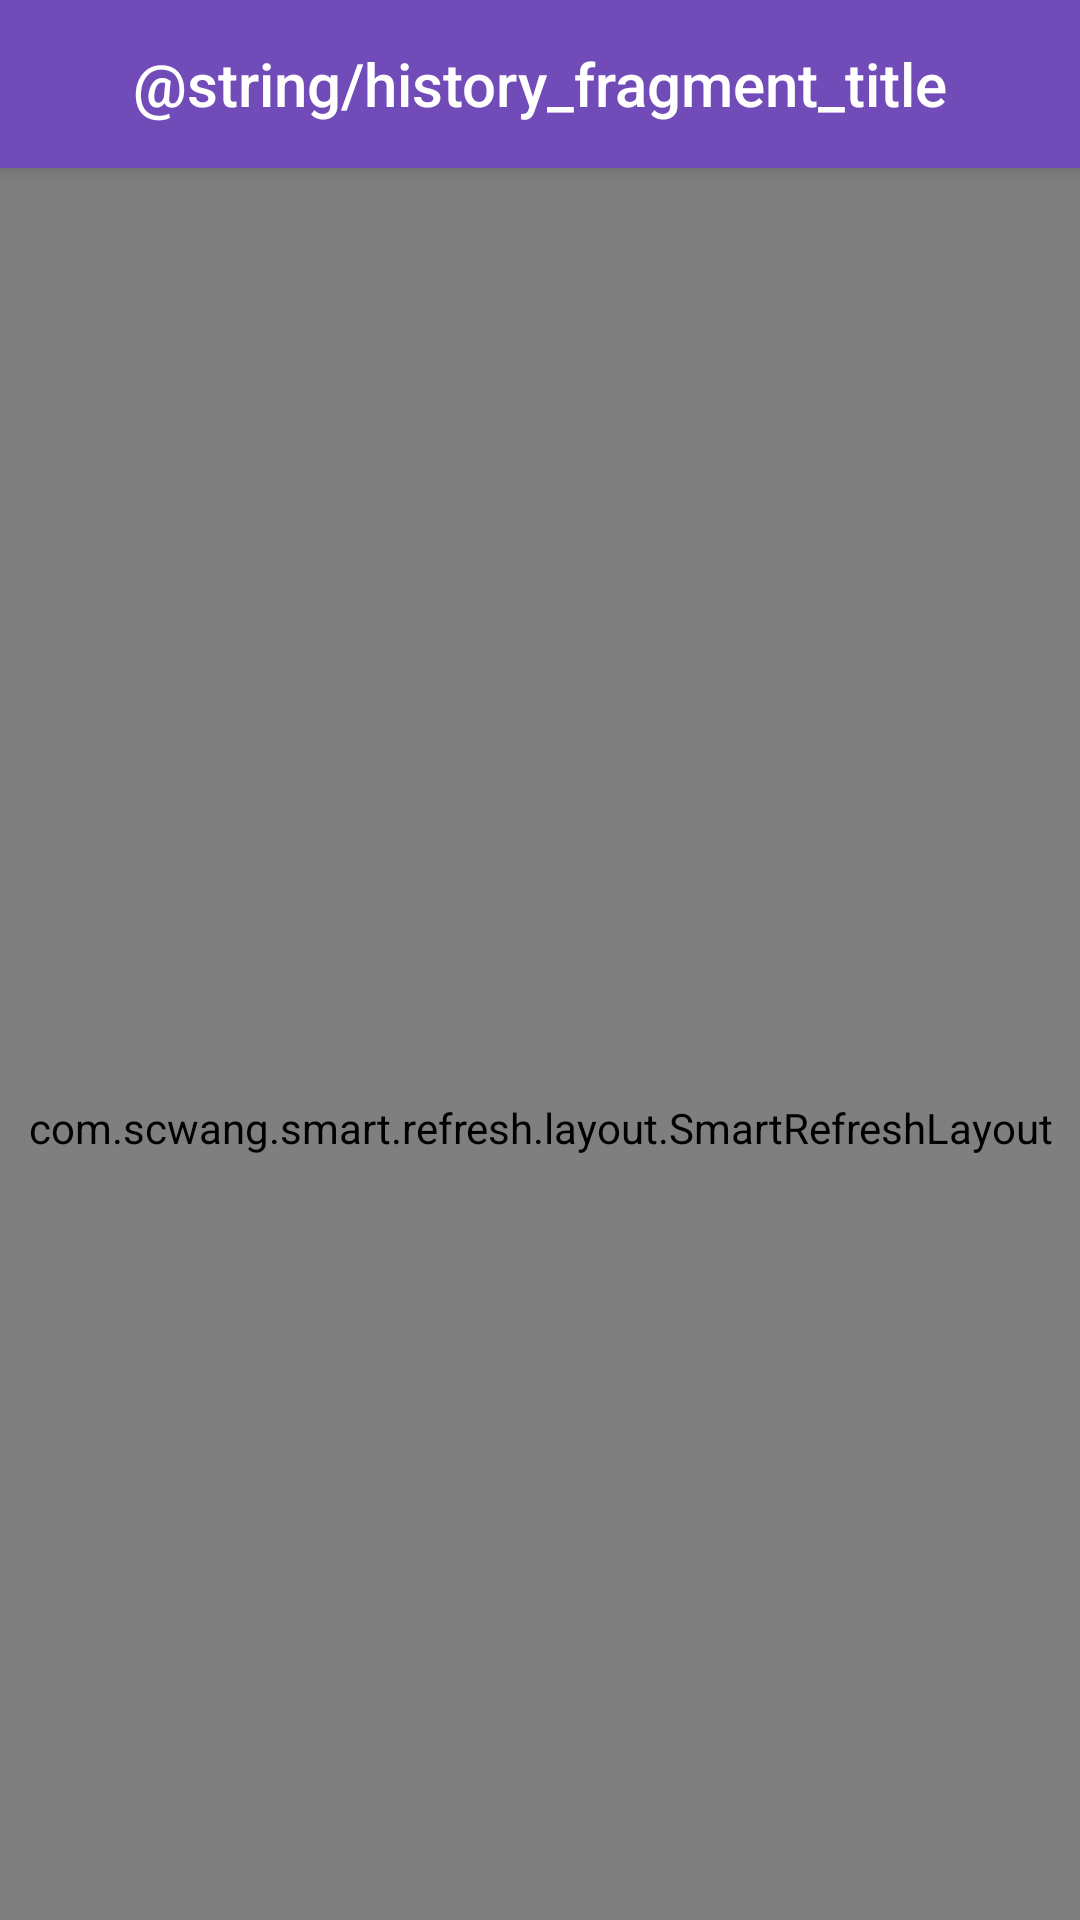

Write the Android layout XML for this screen, with the resource values it uses.
<!-- AndroidManifest.xml: application theme AppTheme -->
<!-- res/layout/history_fragment.xml -->
<?xml version="1.0" encoding="utf-8"?>
<androidx.coordinatorlayout.widget.CoordinatorLayout
    xmlns:android="http://schemas.android.com/apk/res/android"
    xmlns:app="http://schemas.android.com/apk/res-auto"
    android:layout_width="match_parent"
    android:layout_height="match_parent">

    <com.google.android.material.appbar.AppBarLayout
        android:layout_width="match_parent"
        android:layout_height="wrap_content"
        android:theme="@style/ThemeOverlay.AppCompat.Dark.ActionBar">

        <androidx.appcompat.widget.Toolbar
            android:id="@+id/history_toolbar"
            android:layout_width="match_parent"
            android:layout_height="?attr/actionBarSize"
            android:background="?attr/colorPrimary"
            android:fitsSystemWindows="true"
            app:layout_scrollFlags="scroll|snap|enterAlways"
            app:popupTheme="@style/ThemeOverlay.AppCompat.Light">

            <TextView
                android:layout_width="wrap_content"
                android:layout_height="wrap_content"
                android:layout_gravity="center"
                android:text="@string/history_fragment_title"
                style="@style/Base.DialogWindowTitle.AppCompat"/>

        </androidx.appcompat.widget.Toolbar>

    </com.google.android.material.appbar.AppBarLayout>

    <include layout="@layout/news_layout"/>

</androidx.coordinatorlayout.widget.CoordinatorLayout>
<!-- res/layout/news_layout.xml (included above) -->
<?xml version="1.0" encoding="utf-8"?>
<com.scwang.smart.refresh.layout.SmartRefreshLayout
    xmlns:android="http://schemas.android.com/apk/res/android"
    xmlns:app="http://schemas.android.com/apk/res-auto"
    android:id="@+id/refresh_layout"
    android:layout_width="match_parent"
    android:layout_height="match_parent"
    android:fillViewport="true"
    app:srlEnableAutoLoadMore="false"
    app:srlDisableContentWhenRefresh="true"
    app:srlDisableContentWhenLoading="true"
    app:layout_behavior="@string/appbar_scrolling_view_behavior">

    <com.scwang.smart.refresh.header.ClassicsHeader
        android:layout_width="match_parent"
        android:layout_height="wrap_content"/>

    <androidx.recyclerview.widget.RecyclerView
        android:id="@+id/news_layout"
        android:layout_width="match_parent"
        android:layout_height="match_parent"
        android:orientation="vertical"/>

    <com.scwang.smart.refresh.footer.ClassicsFooter
        android:layout_width="match_parent"
        android:layout_height="wrap_content"/>

</com.scwang.smart.refresh.layout.SmartRefreshLayout>
<!-- resources referenced by this layout -->
<resources>
  <style name="AppTheme" parent="Theme.AppCompat.Light.NoActionBar">
          
          <item name="colorPrimary">@color/colorPrimary</item>
          <item name="colorPrimaryDark">@color/colorPrimaryDark</item>
          <item name="colorAccent">@color/colorAccent</item>
      </style>
  <color name="colorPrimary">#714CB9</color>
  <color name="colorPrimaryDark">#6337B3</color>
  <color name="colorAccent">#E91E63</color>
</resources>
